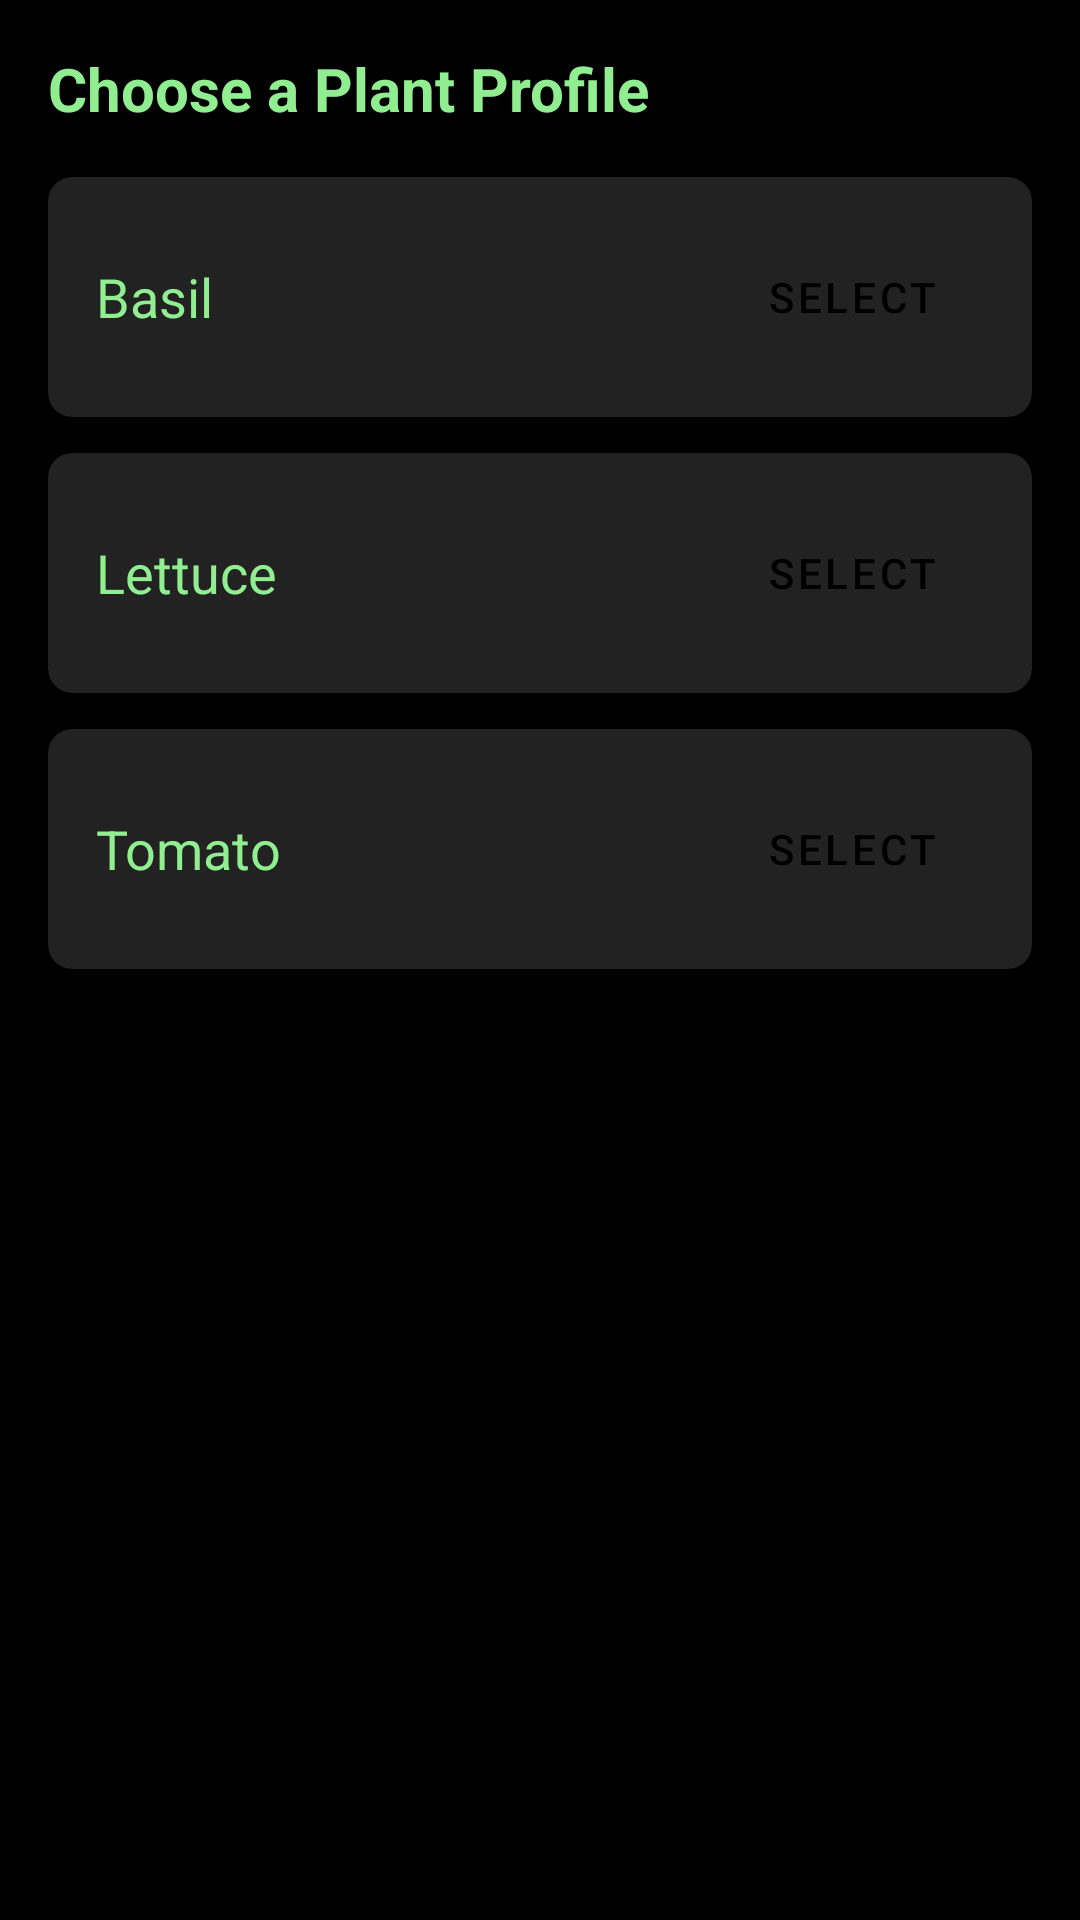

Write the Android layout XML for this screen, with the resource values it uses.
<!-- AndroidManifest.xml: application theme Theme.HomeFarmerApp -->
<!-- res/layout/fragment_plant_selection.xml -->
<?xml version="1.0" encoding="utf-8"?>
<ScrollView xmlns:android="http://schemas.android.com/apk/res/android"
    xmlns:app="http://schemas.android.com/apk/res-auto"
    android:layout_width="match_parent"
    android:layout_height="match_parent"
    android:padding="16dp">

    <LinearLayout
        android:layout_width="match_parent"
        android:layout_height="wrap_content"
        android:orientation="vertical">

        <TextView
            android:layout_width="wrap_content"
            android:layout_height="wrap_content"
            android:text="Choose a Plant Profile"
            android:textSize="20sp"
            android:textStyle="bold"
            android:layout_marginBottom="16dp"/>

        
        <com.google.android.material.card.MaterialCardView
            android:layout_width="match_parent"
            android:layout_height="wrap_content"
            android:layout_marginBottom="12dp"
            app:cardCornerRadius="8dp">
            <LinearLayout android:layout_width="match_parent" android:layout_height="wrap_content" android:padding="16dp" android:gravity="center_vertical">
                <TextView android:text="Basil" android:layout_width="0dp" android:layout_height="wrap_content" android:layout_weight="1" android:textSize="18sp"/>
                <Button
                    android:id="@+id/button_select_basil"
                    android:text="Select"
                    style="@style/Widget.MaterialComponents.Button.TextButton"
                    android:layout_width="wrap_content"
                    android:layout_height="wrap_content"/>
            </LinearLayout>
        </com.google.android.material.card.MaterialCardView>

        
        <com.google.android.material.card.MaterialCardView
            android:layout_width="match_parent"
            android:layout_height="wrap_content"
            android:layout_marginBottom="12dp"
            app:cardCornerRadius="8dp">
            <LinearLayout android:layout_width="match_parent" android:layout_height="wrap_content" android:padding="16dp" android:gravity="center_vertical">
                <TextView android:text="Lettuce" android:layout_width="0dp" android:layout_height="wrap_content" android:layout_weight="1" android:textSize="18sp"/>
                <Button
                    android:id="@+id/button_select_lettuce"
                    android:text="Select"
                    style="@style/Widget.MaterialComponents.Button.TextButton"
                    android:layout_width="wrap_content"
                    android:layout_height="wrap_content"/>
            </LinearLayout>
        </com.google.android.material.card.MaterialCardView>

        
        <com.google.android.material.card.MaterialCardView
            android:layout_width="match_parent"
            android:layout_height="wrap_content"
            app:cardCornerRadius="8dp">
            <LinearLayout android:layout_width="match_parent" android:layout_height="wrap_content" android:padding="16dp" android:gravity="center_vertical">
                <TextView android:text="Tomato" android:layout_width="0dp" android:layout_height="wrap_content" android:layout_weight="1" android:textSize="18sp"/>
                <Button
                    android:id="@+id/button_select_tomato"
                    android:text="Select"
                    style="@style/Widget.MaterialComponents.Button.TextButton"
                    android:layout_width="wrap_content"
                    android:layout_height="wrap_content"/>
            </LinearLayout>
        </com.google.android.material.card.MaterialCardView>

    </LinearLayout>
</ScrollView>
<!-- resources referenced by this layout -->
<resources>
  <style name="Theme.HomeFarmerApp" parent="Theme.MaterialComponents.DayNight.NoActionBar">
          <item name="colorPrimary">@color/black</item>
          <item name="colorPrimaryVariant">@color/dark_gray</item>
          <item name="colorOnPrimary">@color/light_green</item>
          <item name="colorSecondary">@color/dark_gray</item>
          <item name="colorOnSecondary">@color/light_green</item>
          <item name="colorSurface">@color/dark_gray</item>
          <item name="colorOnSurface">@color/light_green</item>
          <item name="android:windowBackground">@color/black</item>
          <item name="android:textColor">@color/light_green</item>
          <item name="android:navigationBarColor">@color/black</item>
          <item name="android:statusBarColor">@color/black</item>
          <item name="android:forceDarkAllowed">true</item>
      </style>
  <color name="black">#000000</color>
  <color name="dark_gray">#222222</color>
  <color name="light_green">#90ee90</color>
</resources>
